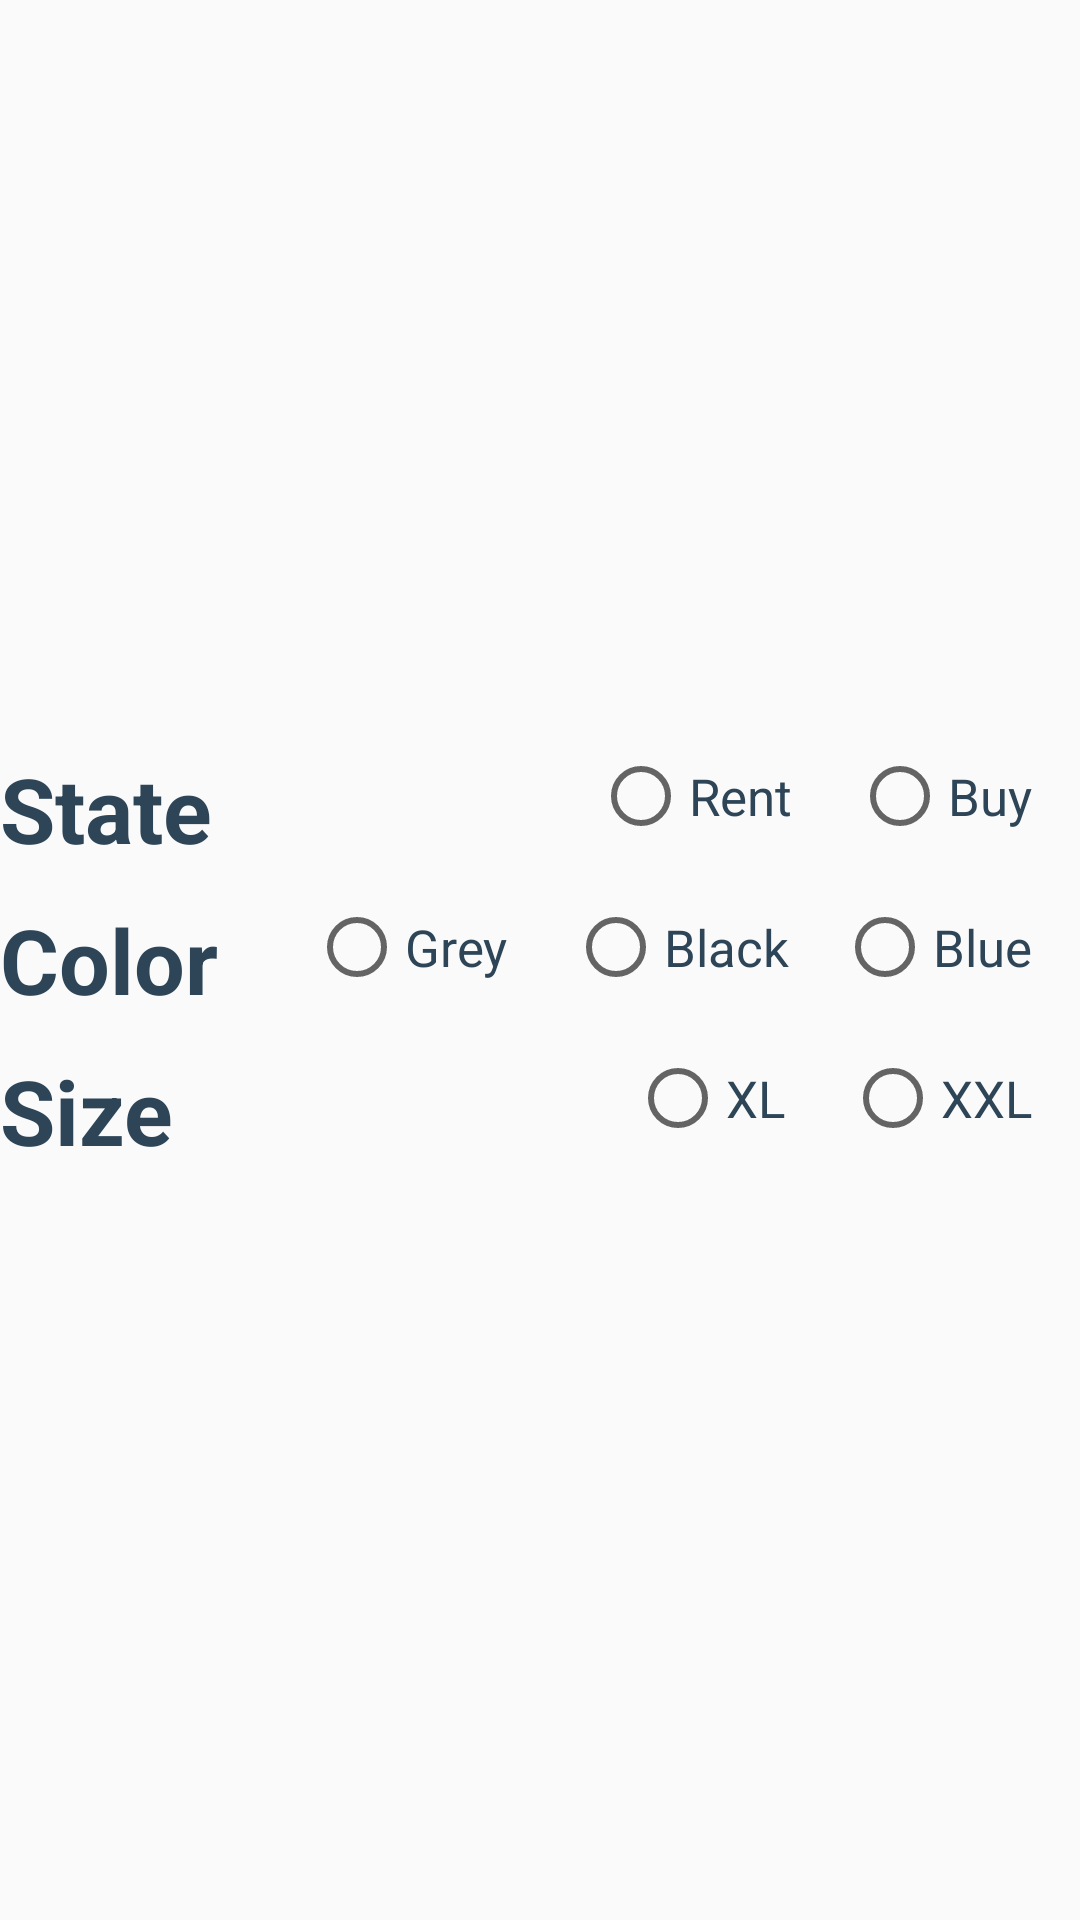

Here is an Android app screen rendered from its layout file. Give the layout XML and the strings, colors and styles it references.
<!-- AndroidManifest.xml: application theme AppTheme -->
<!-- res/layout/free_space.xml -->
<?xml version="1.0" encoding="utf-8"?>
<RelativeLayout xmlns:android="http://schemas.android.com/apk/res/android"
    android:layout_width="match_parent"
    android:layout_height="match_parent">

    <RadioGroup
        android:id="@+id/stateRadioGroup"
        android:layout_width="wrap_content"
        android:layout_height="wrap_content"
        android:layout_alignTop="@+id/dummy_text1"
        android:layout_alignParentEnd="true"
        android:layout_centerVertical="true"
        android:gravity="end"
        android:orientation="horizontal">

        <RadioButton
            android:layout_width="wrap_content"
            android:layout_height="wrap_content"
            android:layout_marginEnd="20dp"
            android:text="Rent"
            android:textColor="@color/darkBlue"
            android:textSize="17sp" />

        <RadioButton
            android:layout_width="wrap_content"
            android:layout_height="wrap_content"
            android:text="Buy"
            android:textColor="@color/darkBlue"
            android:layout_marginEnd="16dp"
            android:textSize="17sp" />

    </RadioGroup>

    <TextView
        android:id="@+id/dummy_text1"
        android:layout_width="wrap_content"
        android:layout_height="wrap_content"
        android:layout_alignBaseline="@+id/stateConstant"
        android:layout_alignParentEnd="true"
        android:textSize="30sp" />

    <TextView
        android:id="@+id/stateConstant"
        android:layout_width="wrap_content"
        android:layout_height="wrap_content"
        android:layout_alignParentStart="true"
        android:layout_marginBottom="10dp"
        android:text="State"
        android:textColor="@color/darkBlue"
        android:textSize="30sp"
        android:layout_above="@+id/colorConstant"
        android:textStyle="bold" />

    <RadioGroup
        android:id="@+id/colorRadioGroup"
        android:layout_width="wrap_content"
        android:layout_height="wrap_content"
        android:layout_alignTop="@+id/dummy_text2"
        android:layout_alignParentEnd="true"
        android:layout_centerVertical="true"
        android:gravity="end"
        android:orientation="horizontal">

        <RadioButton
            android:layout_width="wrap_content"
            android:layout_height="wrap_content"
            android:layout_marginEnd="20dp"
            android:text="Grey"
            android:textColor="@color/darkBlue"
            android:textSize="17sp" />

        <RadioButton
            android:layout_width="wrap_content"
            android:layout_height="wrap_content"
            android:text="Black"
            android:textColor="@color/darkBlue"
            android:layout_marginEnd="16dp"
            android:textSize="17sp" />

        <RadioButton
            android:layout_width="wrap_content"
            android:layout_height="wrap_content"
            android:text="Blue"
            android:textColor="@color/darkBlue"
            android:layout_marginEnd="16dp"
            android:textSize="17sp" />

    </RadioGroup>

    <TextView
        android:id="@+id/dummy_text2"
        android:layout_width="wrap_content"
        android:layout_height="wrap_content"
        android:layout_alignBaseline="@+id/colorConstant"
        android:layout_alignParentEnd="true"
        android:textSize="30sp" />

    <TextView
        android:id="@+id/colorConstant"
        android:layout_width="wrap_content"
        android:layout_height="wrap_content"
        android:layout_alignParentStart="true"
        android:layout_centerVertical="true"
        android:layout_marginBottom="10dp"
        android:text="Color"
        android:textColor="@color/darkBlue"
        android:textSize="30sp"
        android:textStyle="bold" />

    <RadioGroup
        android:id="@+id/sizeRadioGroup"
        android:layout_width="wrap_content"
        android:layout_height="wrap_content"
        android:layout_alignTop="@+id/dummy_text3"
        android:layout_alignParentEnd="true"
        android:layout_centerVertical="true"
        android:gravity="end"
        android:orientation="horizontal">

        <RadioButton
            android:layout_width="wrap_content"
            android:layout_height="wrap_content"
            android:layout_marginEnd="20dp"
            android:text="XL"
            android:textColor="@color/darkBlue"
            android:textSize="17sp" />

        <RadioButton
            android:layout_width="wrap_content"
            android:layout_height="wrap_content"
            android:text="XXL"
            android:textColor="@color/darkBlue"
            android:layout_marginEnd="16dp"
            android:textSize="17sp" />

    </RadioGroup>

    <TextView
        android:id="@+id/dummy_text3"
        android:layout_width="wrap_content"
        android:layout_height="wrap_content"
        android:layout_alignBaseline="@+id/sizeConstant"
        android:layout_alignParentEnd="true"
        android:textSize="30sp" />

    <TextView
        android:id="@+id/sizeConstant"
        android:layout_width="wrap_content"
        android:layout_height="wrap_content"
        android:layout_alignParentStart="true"
        android:layout_below="@+id/colorConstant"
        android:text="Size"
        android:textColor="@color/darkBlue"
        android:textSize="30sp"
        android:textStyle="bold" />

</RelativeLayout>
<!-- resources referenced by this layout -->
<resources>
  <color name="darkBlue">#2D4557</color>
  <style name="AppTheme" parent="Theme.AppCompat.Light.DarkActionBar">
          
          <item name="colorPrimary">@color/colorPrimary</item>
          <item name="colorPrimaryDark">@color/colorPrimaryDark</item>
          <item name="colorAccent">@color/colorAccent</item>
  
          <item name="android:windowContentTransitions">true</item>
      </style>
  <color name="colorPrimary">#6200EE</color>
  <color name="colorPrimaryDark">#3700B3</color>
  <color name="colorAccent">#03DAC5</color>
</resources>
